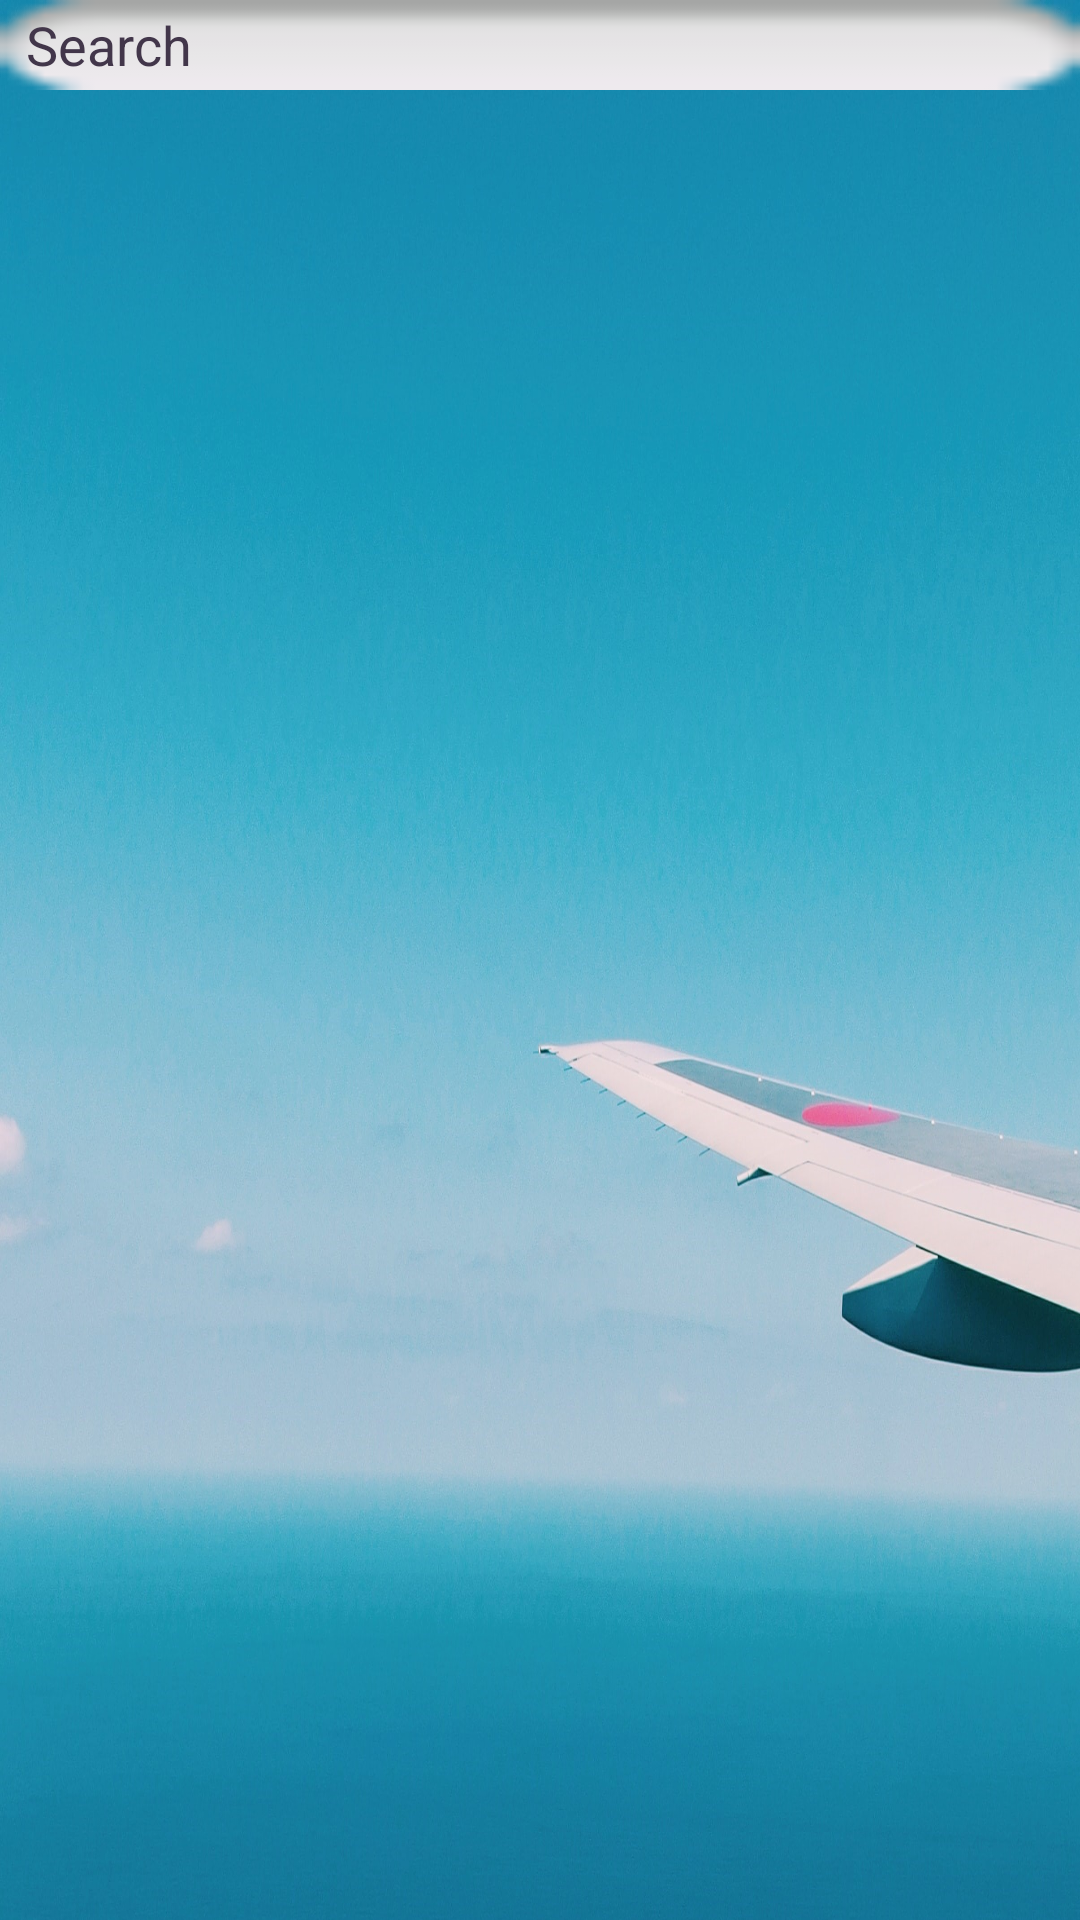

Here is an Android app screen rendered from its layout file. Give the layout XML and the strings, colors and styles it references.
<!-- AndroidManifest.xml: application theme Theme.IconicTravel -->
<!-- res/layout/activity_main2.xml -->
<?xml version="1.0" encoding="utf-8"?>

<androidx.constraintlayout.widget.ConstraintLayout xmlns:android="http://schemas.android.com/apk/res/android"
    xmlns:app="http://schemas.android.com/apk/res-auto"
    xmlns:tools="http://schemas.android.com/tools"
    android:layout_width="wrap_content"
    android:layout_height="match_parent"
    android:background="@drawable/background4"
    tools:context=".ListItem">

    <LinearLayout
        android:layout_width="match_parent"
        android:layout_height="match_parent"
        android:orientation="vertical">

        <EditText
            android:id="@+id/search"
            android:layout_width="match_parent"
            android:layout_height="30dp"
            android:background="@android:drawable/button_onoff_indicator_off"
            android:ems="10"
            android:hint="  Search"
            android:inputType="textPersonName"
            android:shadowColor="#B13A3A"
            android:textColor="@color/black"
            android:textColorHint="#42364A"
            tools:ignore="TouchTargetSizeCheck" />

        <ListView
            android:id="@+id/information"
            android:layout_width="match_parent"
            android:layout_height="match_parent" />
    </LinearLayout>

</androidx.constraintlayout.widget.ConstraintLayout>
<!-- resources referenced by this layout -->
<resources>
  <color name="black">#FF000000</color>
  <!-- drawable background4: jpg bitmap (drawable-v24, 531587 bytes) -->
  <style name="Theme.IconicTravel" parent="Theme.MaterialComponents.DayNight.DarkActionBar">
          
          <item name="colorPrimary">@color/purple_500</item>
          <item name="colorPrimaryVariant">@color/purple_700</item>
          <item name="colorOnPrimary">@color/white</item>
          
          <item name="colorSecondary">@color/teal_200</item>
          <item name="colorSecondaryVariant">@color/teal_700</item>
          <item name="colorOnSecondary">@color/black</item>
          
          <item name="android:statusBarColor" tools:targetApi="l">?attr/colorPrimaryVariant</item>
          
      </style>
  <color name="purple_500">#FF6200EE</color>
  <color name="purple_700">#FF3700B3</color>
  <color name="white">#FFFFFFFF</color>
  <color name="teal_200">#FF03DAC5</color>
  <color name="teal_700">#FF018786</color>
</resources>
